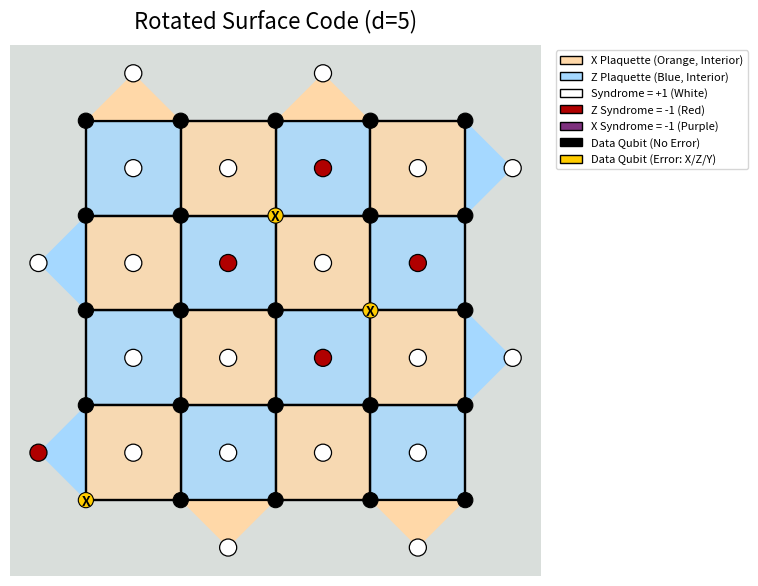

Generate this figure with matplotlib:
'''
This module contains the implementation of the surface code's environment
'''

import numpy as np
import matplotlib.pyplot as plt
from matplotlib.patches import Rectangle, Circle, Polygon, Patch

class SurfaceCode:
    def __init__(self, d, p_phys, p_meas=0, error_model='X', volume_depth=1):

        if d % 2 == 0:
            raise ValueError("The code distance for the rotated surface code must be odd.")
        
        self.d = d
        self.p_phys = p_phys
        self.p_meas = p_meas
        self.error_model = error_model
        self.volume_depth = volume_depth
        self._initialize_environment()


    def _initialize_environment(self):

        self.data_qubits_coord, self.x_stabs_coord, self.z_stabs_coord = self._assign_qubit_coordinates()
        self.data_mask, self.x_mask, self.z_mask = self._create_masks()
        self.hidden_state, self.syndrome_lattice = self._simulate_errors()
        self.action_history = np.zeros((2*self.d+1, 2*self.d+1, 2))
        self.visible_state = np.stack([self.x_mask, self.z_mask, self.syndrome_lattice[:,:,0], 
                                       self.syndrome_lattice[:,:,1],self.data_mask, 
                                       self.action_history[:,:,0], self.action_history[:,:,1]])


    def _assign_qubit_coordinates(self):

        data_qubits_coord = [(i,j) for i in range(1, 2*self.d, 2) for j in range(1, 2*self.d, 2)]

        x_stabs_coord = []
        z_stabs_coord = []

        # Assign coordinates to stabilizers
        for i in range(0, 2*self.d+1, 2):
            for j in range(0, 2*self.d+1, 2):
                if (i % (2*self.d) == 0) or (j % (2*self.d) == 0):
                    # boundary logic
                    z_stab_left_cond = (j==0) and (i%4==0) and (i!=0)
                    z_stab_right_cond = (j==2*self.d) and ((i+2)%4==0) and (i!=2*self.d)
                    if z_stab_left_cond or z_stab_right_cond:
                        z_stabs_coord.append((i,j))

                    x_stab_top_cond = (i==0) and ((j+2)%4==0) and (j!=2*self.d)
                    x_stab_bottom_cond = (i==2*self.d) and (j%4==0) and (j!=0)
                    if x_stab_top_cond or x_stab_bottom_cond:
                        x_stabs_coord.append((i,j))

                else:
                    if (i/2+j/2) % 2 == 0:
                        z_stabs_coord.append((i,j))
                    else:
                        x_stabs_coord.append((i,j))

        return np.array(data_qubits_coord), np.array(x_stabs_coord), np.array(z_stabs_coord)


    def _create_masks(self):

        data_mask = np.zeros((2*self.d+1, 2*self.d+1))
        x_mask = np.zeros((2*self.d+1, 2*self.d+1))
        z_mask = np.zeros((2*self.d+1, 2*self.d+1))

        data_mask[1:2*self.d:2, 1:2*self.d:2] = 1
        x_mask[self.x_stabs_coord[:, 0], self.x_stabs_coord[:, 1]] = 1
        z_mask[self.z_stabs_coord[:, 0], self.z_stabs_coord[:, 1]] = 1
                
        return data_mask, x_mask, z_mask
    

    def _simulate_errors(self):

        # Initialize syndrome lattice
        syndrome_lattice_x = np.zeros((2*self.d+1, 2*self.d+1))
        syndrome_lattice_z = np.zeros((2*self.d+1, 2*self.d+1))

        if self.error_model == 'X':
            hidden_state_x = np.random.choice([-1,1], size=(self.d, self.d), p=[self.p_phys,1-self.p_phys])
            hidden_state_z = np.ones((self.d, self.d))
            
            # In the bit flip model, X stabilizers are not triggered 
            syndrome_lattice_x[self.x_stabs_coord[:, 0], self.x_stabs_coord[:, 1]] = 1

            # Trigger Z stabilizers if an odd number of support data qubits are bit-flipped
            for i, j in self.z_stabs_coord:
                support = self._obtain_support_qubits(i, j)
                syndrome_lattice_z[i,j] = np.prod(hidden_state_x[support[:,0], support[:,1]])

        elif self.error_model == 'depolarizing':
            
            # Randomly choose I,X,Y,Z according to probabilities
            choices = np.random.choice(
                [0, 1, 2, 3],      # 0=I, 1=X, 2=Z, 3=Y
                size=(self.d, self.d),
                p=[1 - self.p_phys, self.p_phys/3, self.p_phys/3, self.p_phys/3]
            )

            # For the X (Z) channel, fill in a -1 if there is an X (Z) or Y error 
            hidden_state_x = np.ones((self.d, self.d))
            hidden_state_z = np.ones((self.d, self.d))
            hidden_state_x[(choices == 1) | (choices == 3)] = -1   # X or Y
            hidden_state_z[(choices == 2) | (choices == 3)] = -1   # Z or Y

            # Trigger X stabilizers if an odd number of support data qubits are phase-flipped
            for i, j in self.x_stabs_coord:
                support = self._obtain_support_qubits(i, j)
                syndrome_lattice_x[i,j] = np.prod(hidden_state_x[support[:,0], support[:,1]])

            # Trigger X stabilizers if an odd number of support data qubits are bit-flipped
            for i, j in self.x_stabs_coord:
                support = self._obtain_support_qubits(i, j)
                syndrome_lattice_z[i,j] = np.prod(hidden_state_z[support[:,0], support[:,1]])
        
        # Stack the hidden states and syndrome lattices into single tensors
        hidden_state = np.stack([hidden_state_x, hidden_state_z], axis=-1)
        syndrome_lattice = np.stack([syndrome_lattice_x, syndrome_lattice_z], axis=-1)

        return hidden_state, syndrome_lattice

    def _obtain_support_qubits(self, i, j):

        if i == 0:
            support = np.array([[i+1,j+1],[i+1,j-1]])
        elif i == 2*self.d:
            support = np.array([[i-1,j+1], [i-1,j-1]])
        elif j == 0:
            support = np.array([[i+1,j+1], [i-1,j+1]])
        elif j == 2*self.d:
            support = np.array([[i+1,j-1], [i-1,j-1]])
        else: 
            support = np.array([[i+1,j+1],[i+1,j-1],[i-1,j+1],[i-1,j-1]])

        # Express support in data qubits coordinates (self.d, self.d)
        support = (support - 1) // 2

        return support
    

    def reset(self):
        
        self.hidden_state, self.syndrome_lattice = self._simulate_errors()
        self.hidden_state, self.syndrome_lattice = self._simulate_errors()
        self.action_history = np.zeros((2*self.d+1, 2*self.d+1, 2))
        self.visible_state = np.stack([self.x_mask, self.z_mask, self.syndrome_lattice,self.data_mask, self.action_history])
        
        return self.visible_state
        
    def step(self, action):
        '''
        Assume that action = [i,j,*] where * can be 0 (identity), 1 (X) or 2 (Z)
        '''
        done = False
        self.next_visible_state = np.copy(self.visible_state)
        if action[2] == 1:
            if self.visible_state[action[0],action[1],5] == 0:
                self.next_visible_state[action[0],action[1],5] = 1
                # Update hidden_state
                

            else:
                done = True
        elif action[2] == 1:
            if self.visible_state[action[0],action[1],6] == 0:
                self.next_visible_state[action[0],action[1],6] = 1
                # Update hidden state
            else:
                done = True

        # REWARD SYSTEM: 
        reward = 0

        # 1. Discount every step to make the decoder efficient
        reward -= 0.1


        # 2. Discount and finish episode if action is repeated
        if self.action_history[action[0], action[1], action[2]] == 1:
            reward -= 1

        # 3. Big reward if all syndromes are +1 and no logical error
        
        # 4. Big discount if logical error

        # New errors appearing?

        self.visible_state = np.copy(self.next_visible_state)

        return self.next_visible_state, reward, done
    

    def _is_logically_correct(self):
        """
        Returns True if the current hidden_state does NOT contain
        a logical X or logical Z error.

        hidden_state[:,:,0] = X-component  (+1 or -1)
        hidden_state[:,:,1] = Z-component  (+1 or -1)
        """

        hx = self.hidden_state[:, :, 0]   # X (bit) errors indicate Z-type logical operators
        hz = self.hidden_state[:, :, 1]   # Z (phase) errors indicate X-type logical operators

        d = self.d

        # Check for Logical Z error (vertical chain of X flips) 
        # If any column has odd number of X-errors -> logical Z
        for col in range(d):
            if np.sum(hx[:, col]) == -d:   
                return False                # logical Z occurred

        # Check for Logical X error (horizontal chain of Z flips) 
        # If any row has odd number of Z-errors -> logical X
        for row in range(d):
            if np.sum(hz[row, :]) == -d:   # 
                return False                # logical X occurred

        # If none found -> no logical error
        return True



    def render(self, figsize=8):
        
        # --- Color palette ---
        COLOR_X_PLAQ = "#ffd8a8"        # light orange
        COLOR_Z_PLAQ = "#a5d8ff"        # light blue
        COLOR_SYND_OK = "white"
        COLOR_SYND_Z_BAD = "#b00000"    # bright dark red (for Z syndromes)
        COLOR_SYND_X_BAD = "#7e307e"    # deep purple (for X syndromes)
        COLOR_DATA_OK = "black"
        COLOR_DATA_ERR = "#ffcc00"      # gold
        EDGE_COLOR = "black"            
        X_BOUNDARY_EDGE_COLOR = "#ff8c00" # Orange for X boundary links
        Z_BOUNDARY_EDGE_COLOR = "#007bff" # Blue for Z boundary links
        BG_COLOR = "#d9dedb"            

        L = 2 * self.d + 1  # lattice size in coordinates

        fig, ax = plt.subplots(figsize=(figsize, figsize))
        ax.set_aspect("equal")
        ax.set_title(f"Rotated Surface Code (d={self.d})", fontsize=16, pad=12)

        # coordinate system: we will treat (i,j) as (y,x) when plotting
        ax.set_xlim(-0.6, L - 0.4)
        ax.set_ylim(-0.6, L - 0.4)
        ax.invert_yaxis()      
        ax.axis("off")
        ax.add_patch(Rectangle((-0.6, -0.6), L+0.2, L+0.2, facecolor=BG_COLOR, zorder=0))

        # --- Coordinate Sets and Maps ---
        data_qubit_set = set(map(tuple, self.data_qubits_coord.tolist()))
        stab_coords = np.vstack([self.x_stabs_coord, self.z_stabs_coord])
        stab_set = set(map(tuple, stab_coords.tolist()))
        
        # Map stab coordinates to their type for easy lookup
        stab_type = {}
        for i, j in self.x_stabs_coord:
            stab_type[(i, j)] = 'X'
        for i, j in self.z_stabs_coord:
            stab_type[(i, j)] = 'Z'

        # --------------------------
        # 1) Draw colored plaquettes (Interior squares and boundary triangles)
        # --------------------------
        
        # Z-plaquettes (light blue)
        for (i, j) in self.z_stabs_coord:
            # Check if stabilizer is strictly interior: 2 <= i,j <= 2d-2
            is_interior = (i > 0 and i < 2*self.d and j > 0 and j < 2*self.d)
            if is_interior:
                # Draw full 1x1 square for interior Z stabilizers
                ax.add_patch(Rectangle((j-1, i-1), 2.0, 2.0,
                                    facecolor=COLOR_Z_PLAQ, edgecolor=EDGE_COLOR, linewidth=1.6, 
                                    alpha=0.8,zorder=2))
            else:     
                if j == 0:         # left, pointing right
                    verts = [(j, i), (j+1, i+1), (j+1, i-1)]
                elif j == 2*self.d:       # right, pointing left
                    verts = [(j, i), (j-1, i+1), (j-1, i-1)]

                tri = Polygon(verts, facecolor=COLOR_Z_PLAQ, linewidth=1.6, zorder=2)
                ax.add_patch(tri)
        # X-plaquettes (light orange)
        for (i, j) in self.x_stabs_coord:
            # Check if stabilizer is strictly interior: 2 <= i,j <= 2d-2
            is_interior = (i > 0 and i < 2*self.d and j > 0 and j < 2*self.d)
            if is_interior:
                # Draw full 1x1 square for interior X stabilizers
                ax.add_patch(Rectangle((j-1, i-1), 2.0, 2.0,
                                    facecolor=COLOR_X_PLAQ, edgecolor=EDGE_COLOR, linewidth=1.6, 
                                    alpha=0.8, zorder=2))
            else:
                if i == 0:         # left, pointing right
                    verts = [(j, i), (j+1, i+1), (j-1, i+1)]
                elif i == 2*self.d:       # right, pointing left
                    verts = [(j, i), (j+1, i-1), (j-1, i-1)]

                tri = Polygon(verts, facecolor=COLOR_X_PLAQ, linewidth=1.6, zorder=2)
                ax.add_patch(tri)

        # --------------------------
        # 2) Draw Edges 
        # --------------------------
        
        for (i, j) in data_qubit_set:
            # Edges between adjacent data qubits (Black links)
            # Right neighbor (i, j+2)
            if (i, j+2) in data_qubit_set:
                ax.plot([j, j+2], [i, i], color=EDGE_COLOR, linewidth=1.6, zorder=2)
            # Down neighbor (i+2, j)
            if (i+2, j) in data_qubit_set:
                ax.plot([j, j], [i, i+2], color=EDGE_COLOR, linewidth=1.6, zorder=2)
            
        # --------------------------
        # 3) Draw syndrome nodes (white, red, or purple) at stabilizer centers
        # --------------------------
        # X-stabilizers (Purple for -1)
        for (i, j) in self.x_stabs_coord:
            s = self.syndrome_lattice[i, j, 0] # X Syndrome
            color = COLOR_SYND_X_BAD if s == -1 else COLOR_SYND_OK
            ax.add_patch(Circle((j, i), 0.18, facecolor=color, edgecolor=EDGE_COLOR, linewidth=0.9, zorder=4))

        # Z-stabilizers (Red for -1)
        for (i, j) in self.z_stabs_coord:
            s = self.syndrome_lattice[i, j, 1] # Z Syndrome
            color = COLOR_SYND_Z_BAD if s == -1 else COLOR_SYND_OK
            ax.add_patch(Circle((j, i), 0.18, facecolor=color, edgecolor=EDGE_COLOR, linewidth=0.9, zorder=4))

        # --------------------------
        # 4) Draw data qubits (black or gold)
        # --------------------------
        for (i, j) in self.data_qubits_coord:
            ii = (i - 1) // 2
            jj = (j - 1) // 2
            hx = int(self.hidden_state[ii, jj, 0])  # X indicator: -1 => X present
            hz = int(self.hidden_state[ii, jj, 1])  # Z indicator: -1 => Z present

            if hx == 1 and hz == 1:
                face = COLOR_DATA_OK
                label = None
            else:
                face = COLOR_DATA_ERR
                if hx == -1 and hz == 1:
                    label = "X"
                elif hx == 1 and hz == -1:
                    label = "Z"
                else:
                    label = "Y"

            ax.add_patch(Circle((j, i), 0.16, facecolor=face, edgecolor=EDGE_COLOR, linewidth=0.8, zorder=6))

            if label is not None:
                ax.text(j, i + 0.02, label, ha="center", va="center",
                        fontsize=10, fontweight="bold", color="black", zorder=7)

        # --------------------------
        # 5) Legend 
        # --------------------------
        
        legend_items = [
            Patch(facecolor=COLOR_X_PLAQ, edgecolor=EDGE_COLOR, label="X Plaquette (Orange, Interior)"),
            Patch(facecolor=COLOR_Z_PLAQ, edgecolor=EDGE_COLOR, label="Z Plaquette (Blue, Interior)"),
            Circle((0, 0), 0.12, facecolor=COLOR_SYND_OK, edgecolor=EDGE_COLOR, label="Syndrome = +1 (White)"),
            Circle((0, 0), 0.12, facecolor=COLOR_SYND_Z_BAD, edgecolor=EDGE_COLOR, label="Z Syndrome = -1 (Red)"),
            Circle((0, 0), 0.12, facecolor=COLOR_SYND_X_BAD, edgecolor=EDGE_COLOR, label="X Syndrome = -1 (Purple)"),
            Circle((0, 0), 0.12, facecolor=COLOR_DATA_OK, edgecolor=EDGE_COLOR, label="Data Qubit (No Error)"),
            Circle((0, 0), 0.12, facecolor=COLOR_DATA_ERR, edgecolor=EDGE_COLOR, label="Data Qubit (Error: X/Z/Y)"),
        ]

        ax.legend(handles=legend_items, loc="upper right", bbox_to_anchor=(1.4, 1.0),
                  frameon=True, fontsize=8)
        
        plt.tight_layout()
        plt.show()



if __name__ == '__main__':
    env = SurfaceCode(
        d = 5,
        p_phys = 0.2
    )
    env.render()
